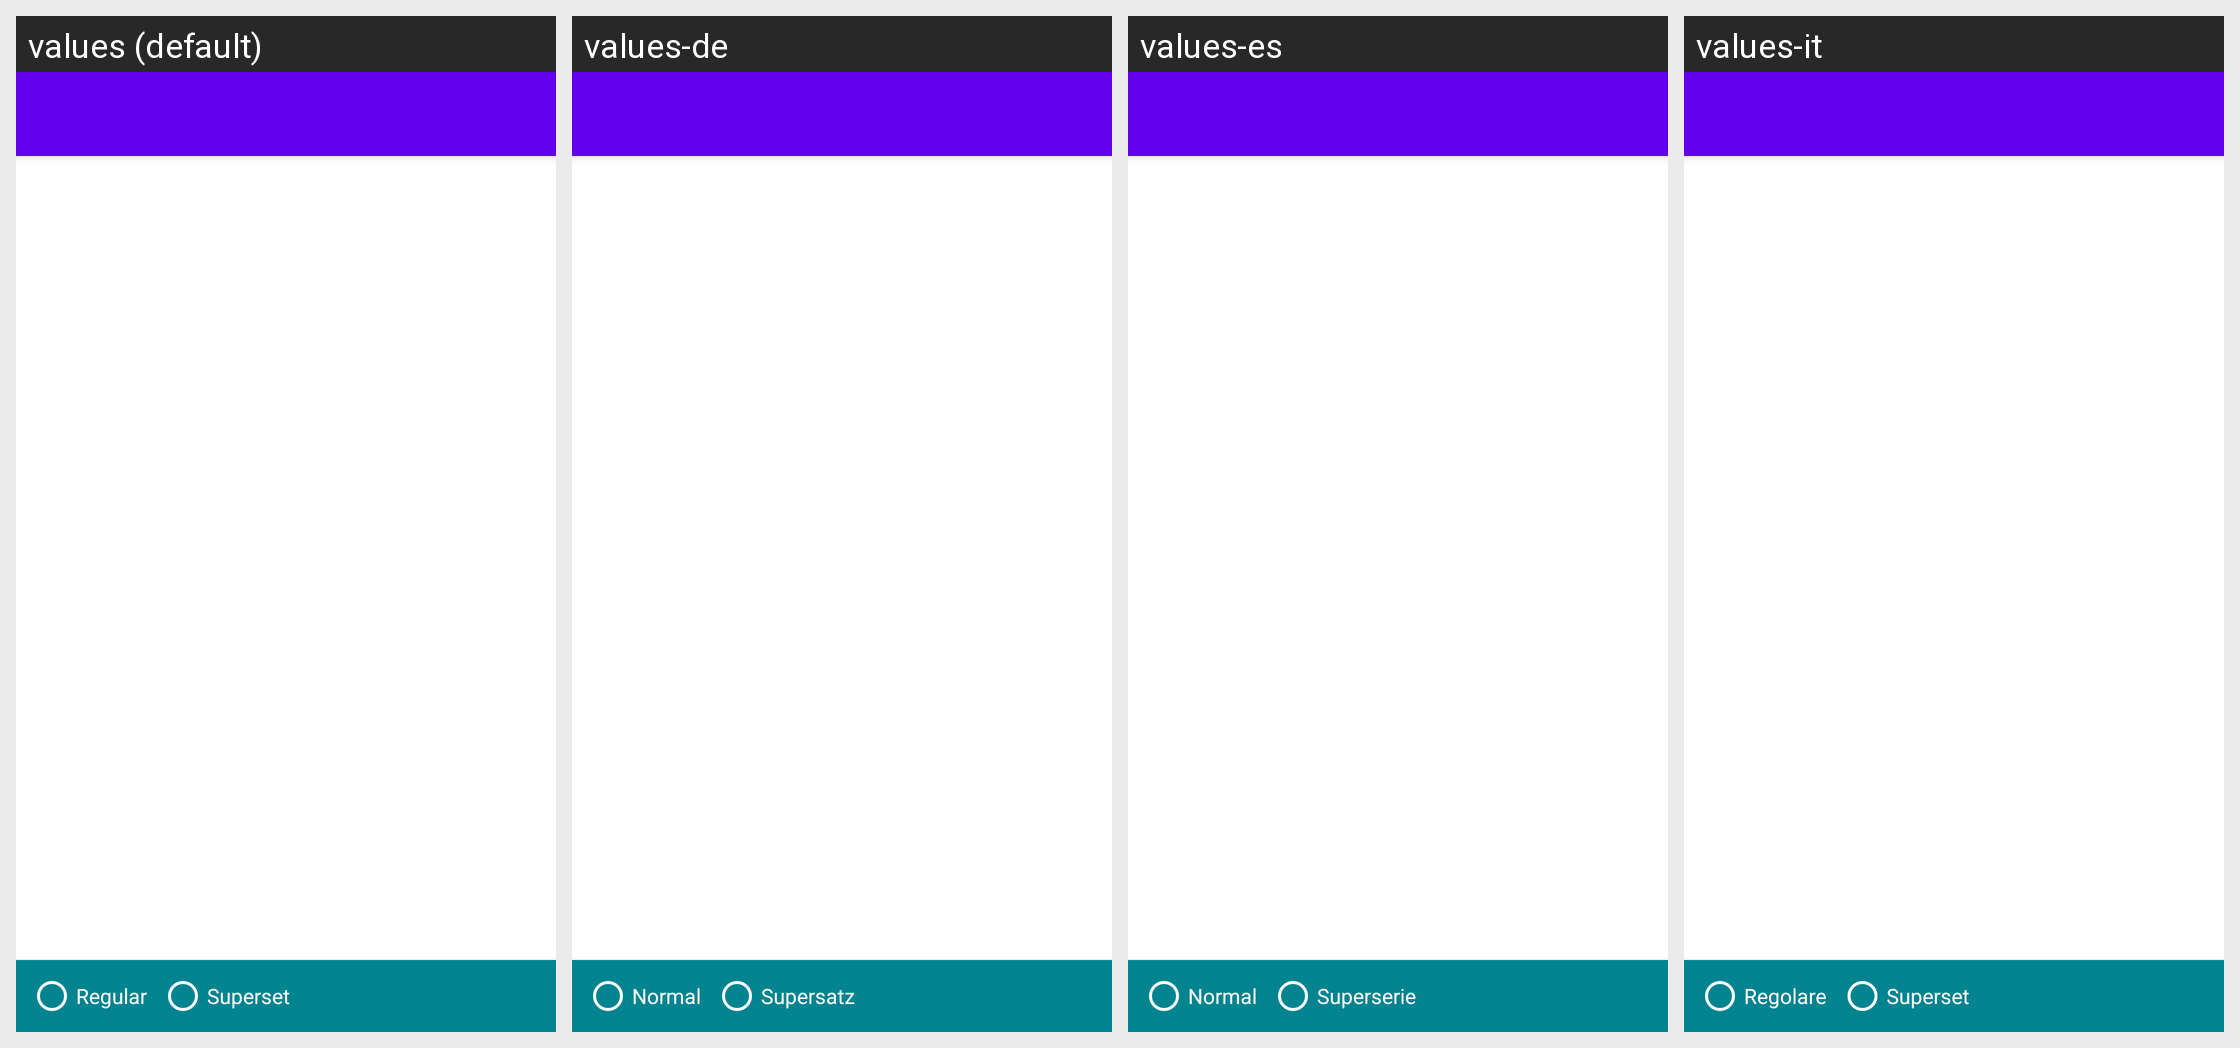

This grid shows one Android layout under several languages. Give, for every string resource on the screen, its name, the default text and each shown locale's text.
Android screen res/layout/activity_exercise_select.xml rendered under 4 locales, left to right: values (default), values-de, values-es, values-it. Device: Nexus 5 (rendered at 1080×1920; each locale shown at half size, 540×960, under a caption strip naming it); theme Theme.MaterialComponents.DayNight.NoActionBar.
Other locales in the repository, not shown: values-af, values-am, values-ar, values-as, values-az, values-be, values-bg, values-bn, values-bs, values-ca, values-cs, values-da, values-el, values-en-rCA, values-en-rGB, values-en-rIN, values-en-rXC, values-es-rUS, values-et, values-eu, values-fa, values-fi, values-fr, values-fr-rCA, values-gl, values-gu, values-he, values-hi, values-hr, values-hu, values-hy, values-id, values-in, values-is, values-iw, values-ja, values-ka, values-kk, values-km, values-kn, values-ko, values-ky, values-lo, values-lt, values-lv, values-mk, values-ml, values-mn, values-mr, values-ms, values-my, values-nb, values-ne, values-nl, values-no, values-or, values-pa, values-pl, values-pt, values-pt-rBR, values-pt-rPT, values-ro, values-ru, values-si, values-sk, values-sl, values-sq, values-sr, values-sv, values-sw, values-ta, values-te, values-th, values-tl, values-tr, values-uk, values-ur, values-uz, values-vi, values-zh, values-zh-rCN, values-zh-rHK, values-zh-rTW, values-zu.
Strings drawn on this screen, with the default value and each locale's value (text and hints the layout hard-codes, and strings that could not be matched under every locale, appear in the picture but are not listed):

super_set_toolbar__add_single
  values: Regular
  values-de: Normal
  values-es: Normal
  values-it: Regolare

super_set_toolbar__add_multiple
  values: Superset
  values-de: Supersatz
  values-es: Superserie
  values-it: Superset
